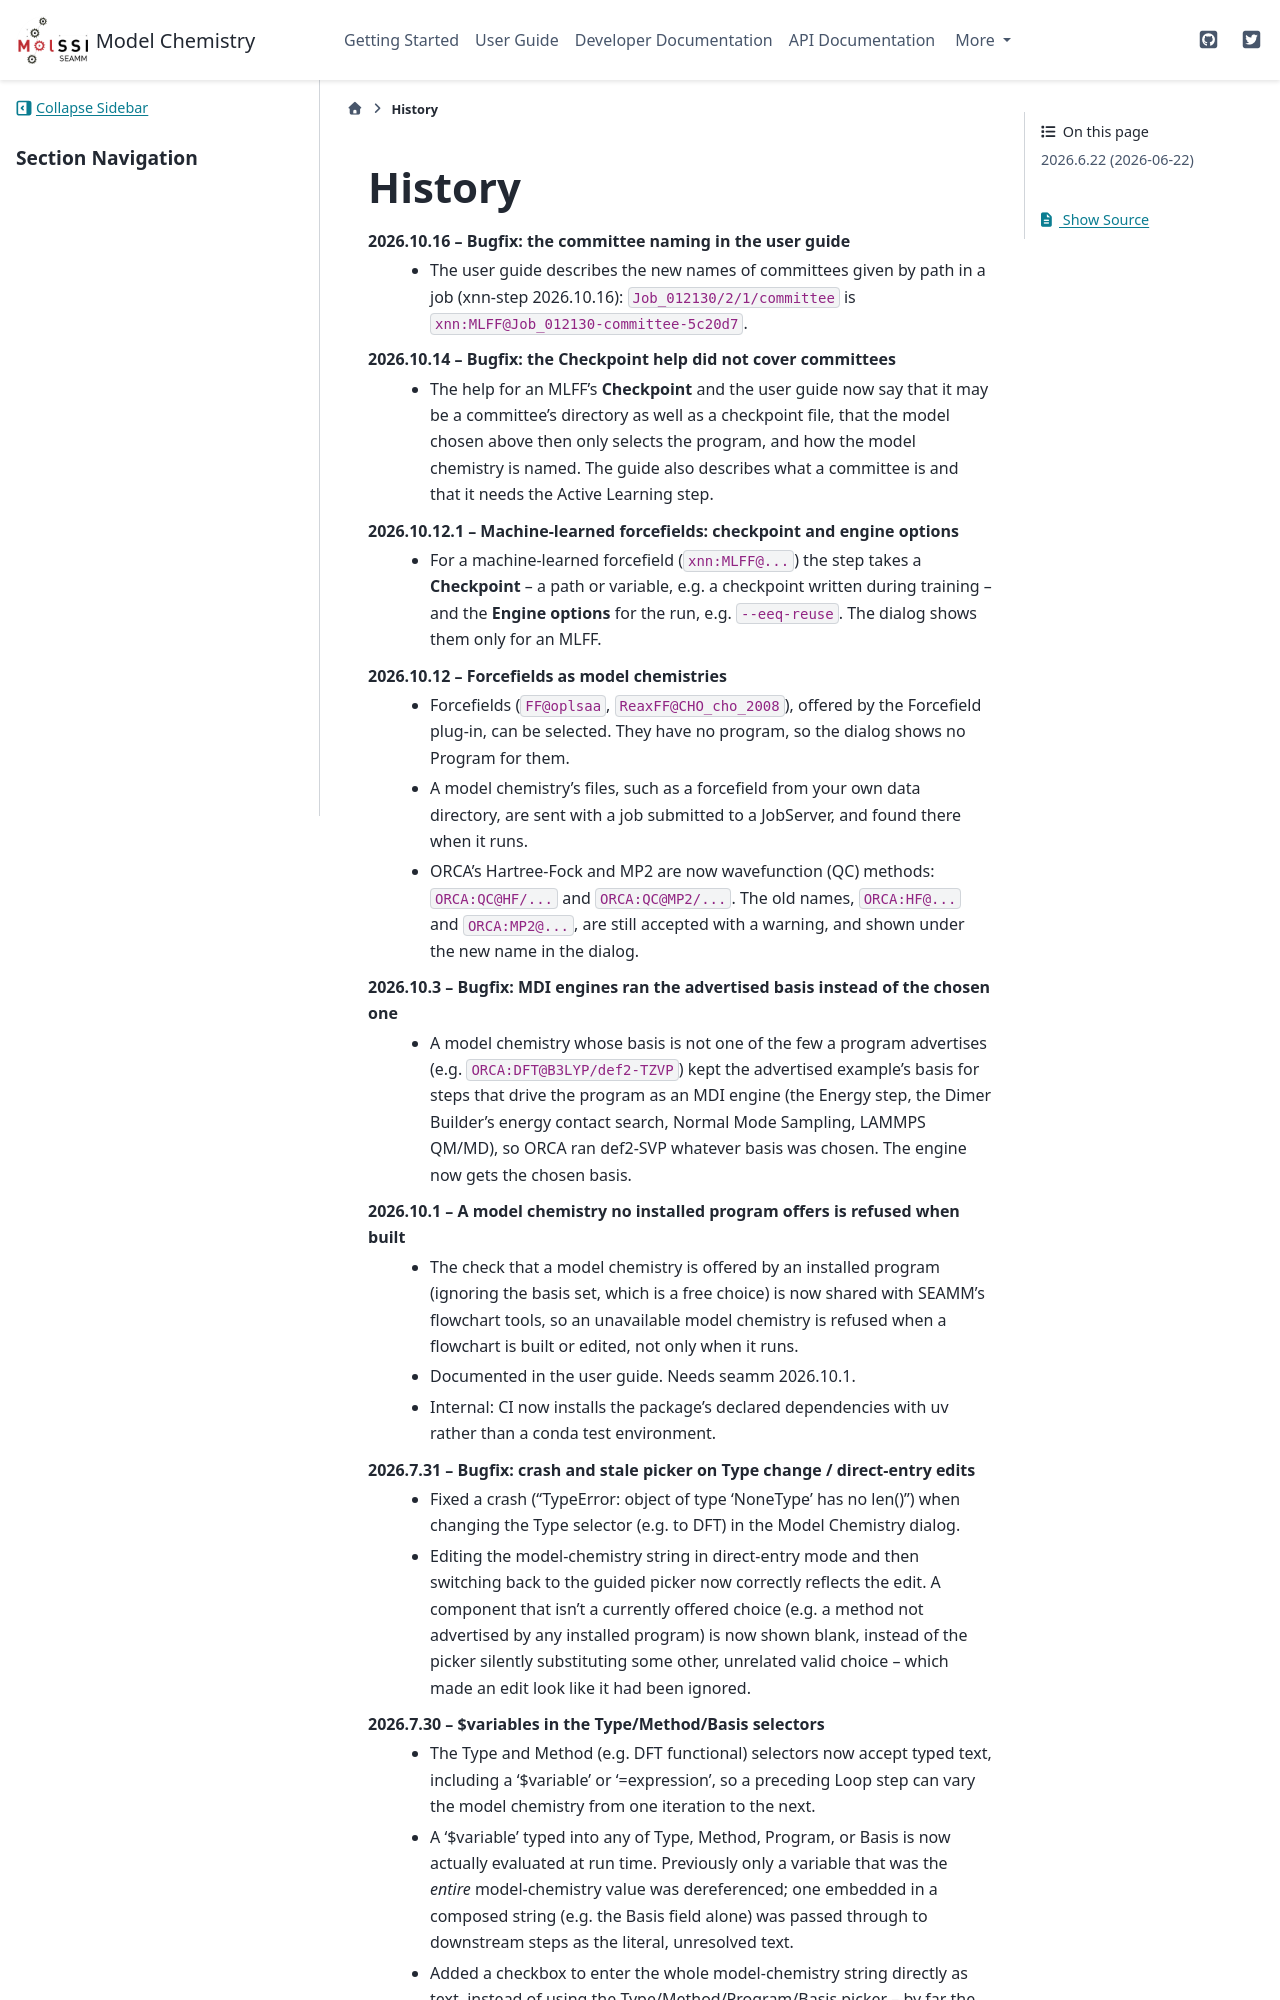

repository: molssi-seamm/model_chemistry_step · page: history.html · generator: sphinx

=======
History
=======
2026.10.16 -- Bugfix: the committee naming in the user guide
    * The user guide describes the new names of committees given by path in a job
      (xnn-step 2026.10.16): ``Job_012130/2/1/committee`` is
      ``xnn:MLFF@Job_012130-committee-5c20d7``.

2026.10.14 -- Bugfix: the Checkpoint help did not cover committees
    * The help for an MLFF's **Checkpoint** and the user guide now say that it may be a
      committee's directory as well as a checkpoint file, that the model chosen above
      then only selects the program, and how the model chemistry is named. The guide
      also describes what a committee is and that it needs the Active Learning step.

2026.10.12.1 -- Machine-learned forcefields: checkpoint and engine options
    * For a machine-learned forcefield (``xnn:MLFF@...``) the step takes a **Checkpoint**
      -- a path or variable, e.g. a checkpoint written during training -- and the
      **Engine options** for the run, e.g. ``--eeq-reuse``. The dialog shows them only
      for an MLFF.

2026.10.12 -- Forcefields as model chemistries
    * Forcefields (``FF@oplsaa``, ``ReaxFF@CHO_cho_2008``), offered by the Forcefield
      plug-in, can be selected. They have no program, so the dialog shows no Program for
      them.
    * A model chemistry's files, such as a forcefield from your own data directory, are
      sent with a job submitted to a JobServer, and found there when it runs.
    * ORCA's Hartree-Fock and MP2 are now wavefunction (QC) methods: ``ORCA:QC@HF/...``
      and ``ORCA:QC@MP2/...``. The old names, ``ORCA:HF@...`` and ``ORCA:MP2@...``, are
      still accepted with a warning, and shown under the new name in the dialog.

2026.10.3 -- Bugfix: MDI engines ran the advertised basis instead of the chosen one
    * A model chemistry whose basis is not one of the few a program advertises
      (e.g. ``ORCA:DFT@B3LYP/def2-TZVP``) kept the advertised example's basis for
      steps that drive the program as an MDI engine (the Energy step, the Dimer
      Builder's energy contact search, Normal Mode Sampling, LAMMPS QM/MD), so
      ORCA ran def2-SVP whatever basis was chosen. The engine now gets the
      chosen basis.

2026.10.1 -- A model chemistry no installed program offers is refused when built
    * The check that a model chemistry is offered by an installed program (ignoring the
      basis set, which is a free choice) is now shared with SEAMM's flowchart tools, so
      an unavailable model chemistry is refused when a flowchart is built or edited,
      not only when it runs.
    * Documented in the user guide. Needs seamm 2026.10.1.
    * Internal: CI now installs the package's declared dependencies with uv rather than
      a conda test environment.

2026.7.31 -- Bugfix: crash and stale picker on Type change / direct-entry edits
    * Fixed a crash ("TypeError: object of type 'NoneType' has no len()") when
      changing the Type selector (e.g. to DFT) in the Model Chemistry dialog.
    * Editing the model-chemistry string in direct-entry mode and then
      switching back to the guided picker now correctly reflects the edit. A
      component that isn't a currently offered choice (e.g. a method not
      advertised by any installed program) is now shown blank, instead of the
      picker silently substituting some other, unrelated valid choice -- which
      made an edit look like it had been ignored.
